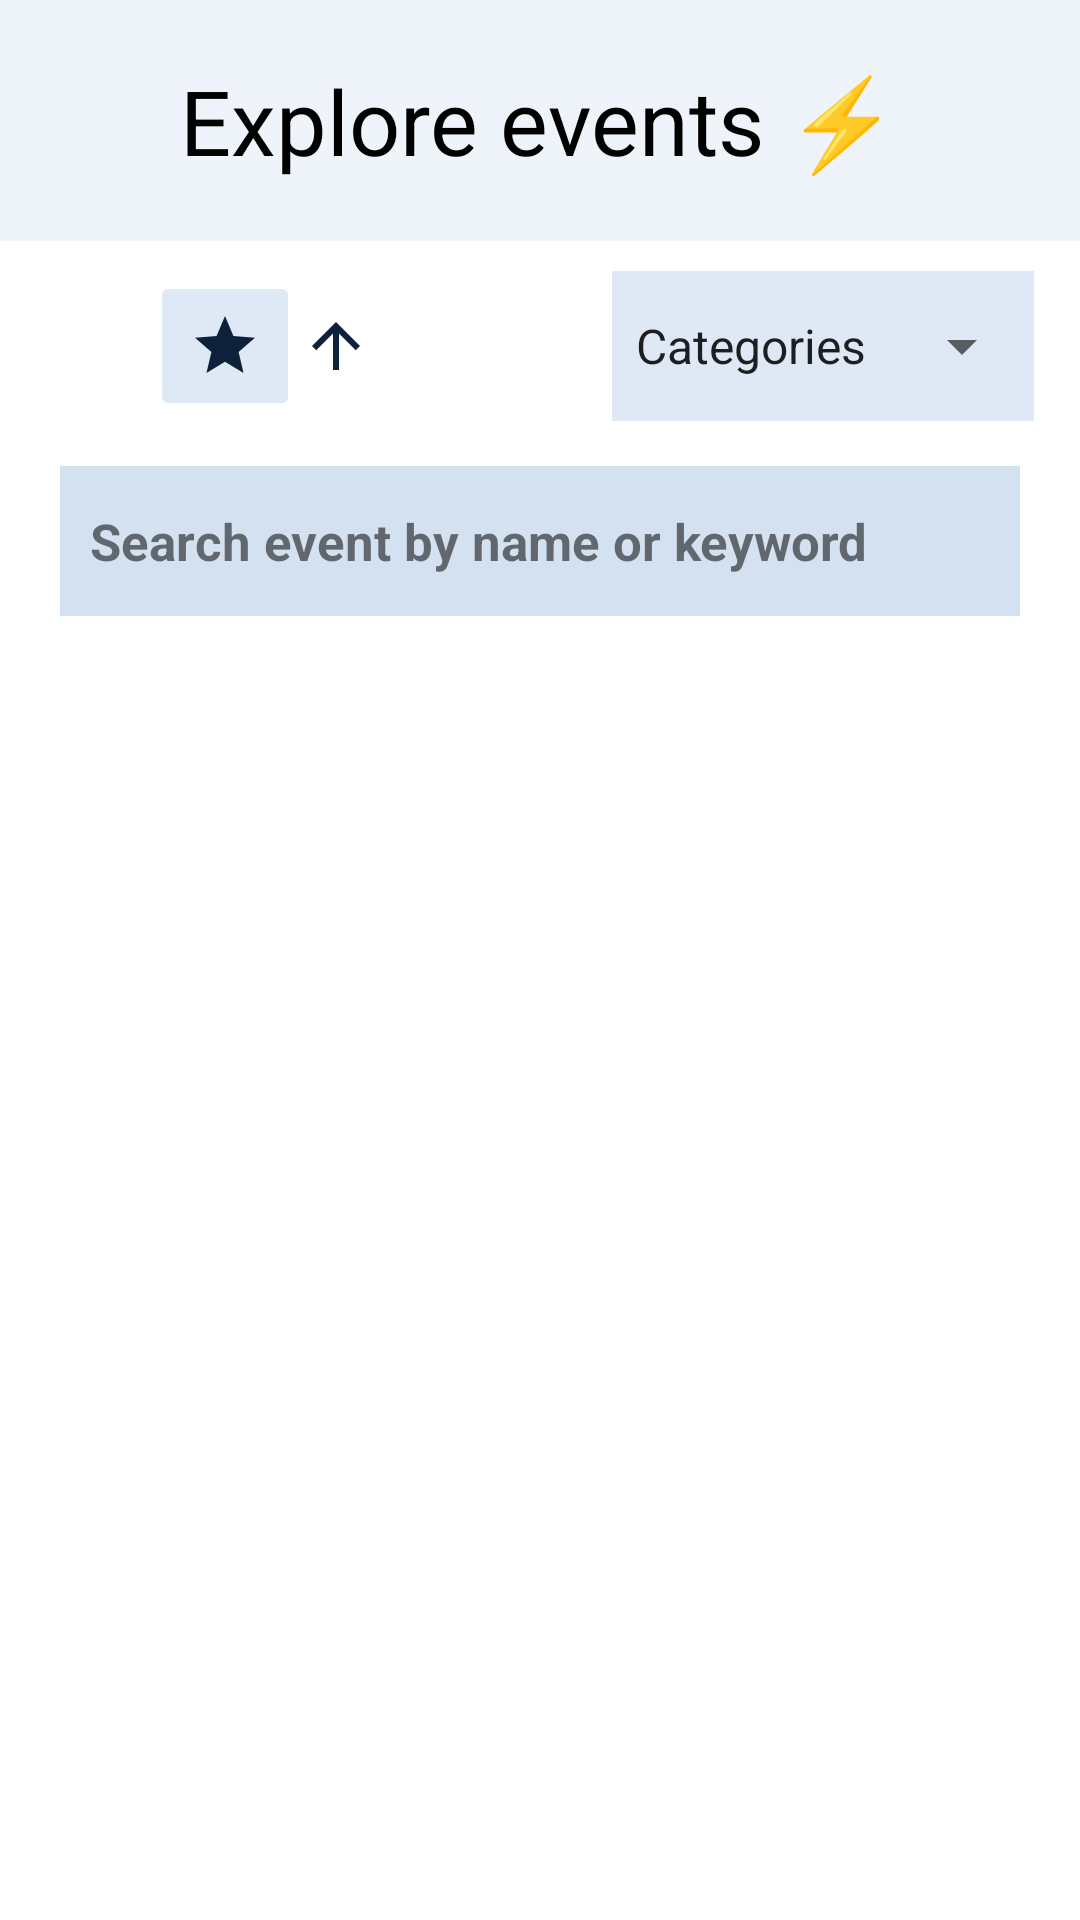

Produce the Android XML layout that renders to this screen, including the resource entries it uses.
<!-- AndroidManifest.xml: application theme Theme.OpenEvents -->
<!-- res/layout/fragment_explore_events.xml -->
<?xml version="1.0" encoding="utf-8"?>
<androidx.constraintlayout.widget.ConstraintLayout
    xmlns:android="http://schemas.android.com/apk/res/android"
    xmlns:app="http://schemas.android.com/apk/res-auto"
    xmlns:tools="http://schemas.android.com/tools"
    android:layout_width="match_parent"
    android:layout_height="match_parent"
    tools:context=".Nav_Bar_Activity">

    <FrameLayout
        android:id="@+id/frameLayout"
        android:layout_width="match_parent"
        android:layout_height="wrap_content"
        android:padding="20dp"
        app:layout_constraintEnd_toEndOf="parent"
        app:layout_constraintStart_toStartOf="parent"
        app:layout_constraintTop_toTopOf="parent"
        android:background="#EFF4FA">
        <TextView
            android:id="@+id/textView"
            android:layout_width="wrap_content"
            android:layout_height="wrap_content"
            android:layout_gravity="center"
            android:text="@string/explore_events_title"
            android:textSize="30sp"
            android:textColor="@color/black" />
    </FrameLayout>

    <LinearLayout
        android:id="@+id/linearLayoutFilters"
        android:layout_width="match_parent"
        android:layout_height="wrap_content"
        android:orientation="horizontal"
        android:paddingVertical="10dp"
        android:layout_marginHorizontal="10dp"
        app:layout_constraintTop_toBottomOf="@+id/frameLayout">

        <LinearLayout
            android:layout_width="wrap_content"
            android:layout_height="wrap_content"
            android:layout_marginHorizontal="40dp"
            android:orientation="horizontal">

            <ImageButton
                android:id="@+id/filter_score"
                android:layout_width="50dp"
                android:layout_height="50dp"
                android:backgroundTint="#92C7D9ED"
                app:srcCompat="@drawable/ic_star"
                android:clickable="true"
                android:focusable="true" />

            <ImageView
                android:id="@+id/arrow"
                android:layout_width="wrap_content"
                android:layout_height="wrap_content"
                android:layout_gravity="center"
                app:srcCompat="@drawable/ic_arrow_upward" />
        </LinearLayout>


        <LinearLayout
            android:layout_width="wrap_content"
            android:layout_height="match_parent"
            android:background="#92C7D9ED"
            android:layout_marginStart="40dp">

            <Spinner
                android:id="@+id/spinner_filter_category"
                android:layout_width="wrap_content"
                android:layout_height="match_parent"
                android:entries="@array/dropCategories"
                android:popupBackground="@android:drawable/btn_dropdown"
                android:spinnerMode="dropdown" />
        </LinearLayout>

    </LinearLayout>

    <FrameLayout
        android:id="@+id/frameLayout2"
        android:layout_width="match_parent"
        android:layout_height="wrap_content"
        android:background="#D3E1F1"
        android:layout_marginVertical="5dp"
        android:layout_marginHorizontal="20dp"
        android:paddingHorizontal="10dp"
        android:paddingVertical="10dp"
        app:layout_constraintTop_toBottomOf="@+id/linearLayoutFilters">

        <TextView
            android:id="@+id/eventSearch"
            android:text="@string/searchEvent_keyword"
            android:textStyle="bold"
            android:textSize="17dp"
            android:layout_gravity="center_vertical"
            android:layout_width="wrap_content"
            android:layout_height="wrap_content"/>

        <ImageView
            android:id="@+id/eventIconSearch"
            android:layout_width="30dp"
            android:layout_height="30dp"
            android:layout_gravity="center_vertical"
            android:layout_marginStart="300dp"
            app:srcCompat="@drawable/search_blue" />

    </FrameLayout>

    <FrameLayout
        android:id="@+id/frameLayout10"
        android:layout_width="match_parent"
        android:layout_height="wrap_content"
        app:layout_constraintStart_toStartOf="parent"
        app:layout_constraintTop_toBottomOf="@+id/frameLayout2">

        <androidx.recyclerview.widget.RecyclerView
            android:id="@+id/recyclerView"
            android:layout_width="match_parent"
            android:layout_height="match_parent"
            android:layout_marginBottom="200dp"
            android:padding="10dp" />
    </FrameLayout>

</androidx.constraintlayout.widget.ConstraintLayout>
<!-- resources referenced by this layout -->
<resources>
  <string-array name="dropCategories">
          <item>Categories</item>
          <item>Education</item>
          <item>Food</item>
          <item>Sports</item>
          <item>Concerts</item>
          <item>Museums</item>
          <item>Games</item>
          <item>Travel</item>
          <item>Others</item>
      </string-array>
  <!-- drawable ic_arrow_upward (drawable) -->
  <vector android:height="24dp" android:tint="#0D213A"
      android:viewportHeight="24" android:viewportWidth="24"
      android:width="24dp" xmlns:android="http://schemas.android.com/apk/res/android">
      <path android:fillColor="@android:color/white" android:pathData="M4,12l1.41,1.41L11,7.83V20h2V7.83l5.58,5.59L20,12l-8,-8 -8,8z"/>
  </vector>
  <!-- drawable ic_star (drawable) -->
  <vector android:height="24dp" android:tint="#0D213A"
      android:viewportHeight="24" android:viewportWidth="24"
      android:width="24dp" xmlns:android="http://schemas.android.com/apk/res/android">
      <path android:fillColor="@android:color/white" android:pathData="M12,17.27L18.18,21l-1.64,-7.03L22,9.24l-7.19,-0.61L12,2 9.19,8.63 2,9.24l5.46,4.73L5.82,21z"/>
  </vector>
  <!-- drawable search_blue (drawable) -->
  <vector android:height="24dp" android:tint="#0D213A"
      android:viewportHeight="24" android:viewportWidth="24"
      android:width="24dp" xmlns:android="http://schemas.android.com/apk/res/android">
      <path android:fillColor="@android:color/white" android:pathData="M15.5,14h-0.79l-0.28,-0.27C15.41,12.59 16,11.11 16,9.5 16,5.91 13.09,3 9.5,3S3,5.91 3,9.5 5.91,16 9.5,16c1.61,0 3.09,-0.59 4.23,-1.57l0.27,0.28v0.79l5,4.99L20.49,19l-4.99,-5zM9.5,14C7.01,14 5,11.99 5,9.5S7.01,5 9.5,5 14,7.01 14,9.5 11.99,14 9.5,14z"/>
  </vector>
  <string name="explore_events_title">Explore events ⚡</string>
  <string name="searchEvent_keyword">Search event by name or keyword</string>
  <style name="Theme.OpenEvents" parent="Theme.MaterialComponents.DayNight.NoActionBar">
          
          <item name="colorPrimary">#222222</item>
          <item name="colorPrimaryVariant">#222222</item>
          <item name="colorOnPrimary">@color/white</item>
          
          <item name="colorSecondary">@color/teal_200</item>
          <item name="colorSecondaryVariant">@color/teal_700</item>
          <item name="colorOnSecondary">@color/black</item>
          
          <item name="android:statusBarColor" tools:targetApi="l">?attr/colorPrimaryVariant</item>
          
      </style>
  <!-- not gathered from this repository: default colours our renderer supplied (Android Studio template values) -->
  <color name="teal_200">#FF03DAC5</color>
  <color name="teal_700">#FF018786</color>
  <color name="black">#FF000000</color>
  <color name="white">#FFFFFFFF</color>
</resources>
